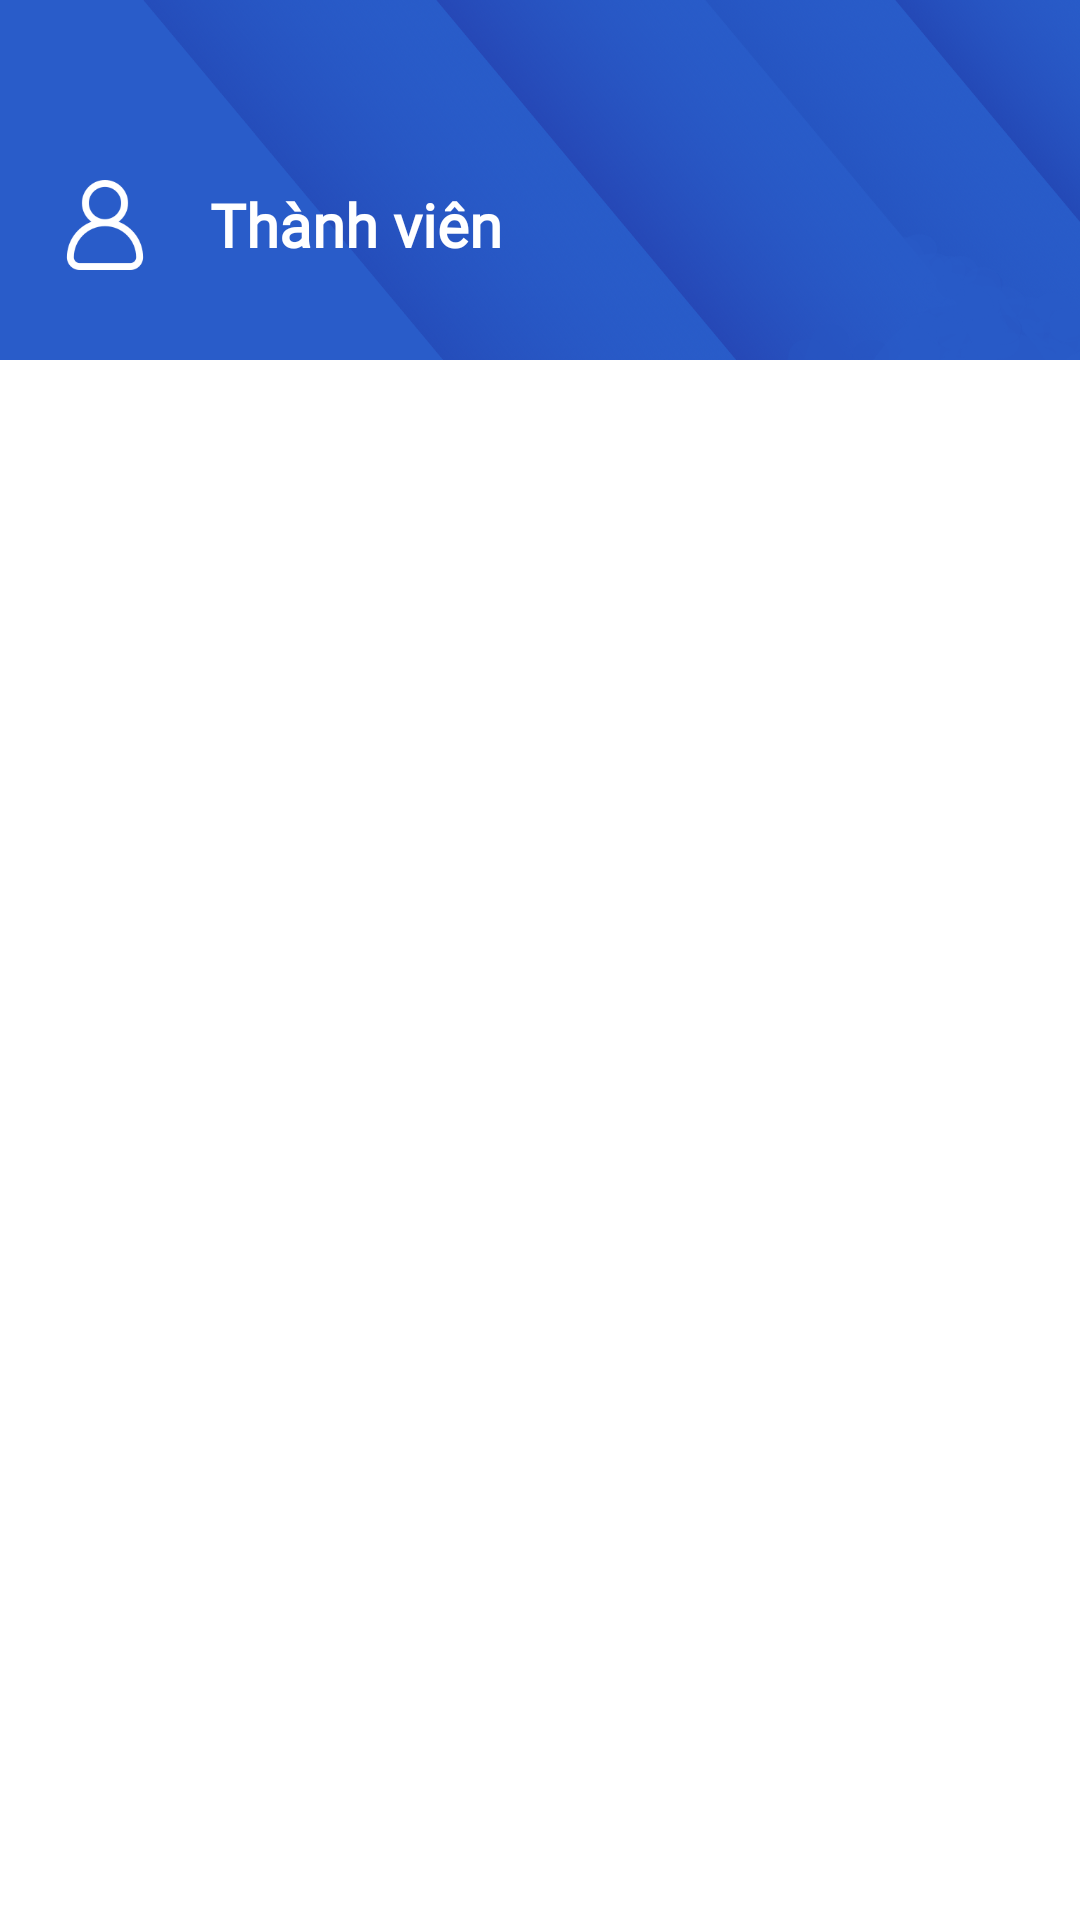

Layout XML and referenced resources for this Android screen:
<!-- AndroidManifest.xml: application theme Theme.ShubClassroom -->
<!-- res/layout/fragment_student_class_member_detail.xml -->
<?xml version="1.0" encoding="utf-8"?>
<layout xmlns:app="http://schemas.android.com/apk/res-auto">








    <LinearLayout xmlns:android="http://schemas.android.com/apk/res/android"
        xmlns:tools="http://schemas.android.com/tools"
        android:layout_width="match_parent"
        android:layout_height="match_parent"
        android:orientation="vertical"
        tools:context=".view.student.ClassMemberDetailStudentFragment">

        <LinearLayout
            android:layout_width="match_parent"
            android:layout_height="120dp"
            android:background="@drawable/background1"
            android:orientation="vertical">

            <ImageButton
                android:id="@+id/ib_backclass"
                android:layout_width="50dp"
                android:layout_height="50dp"
                android:layout_marginLeft="10dp"
                android:background="@null"
                android:contentDescription="backBtn"
                android:padding="15dp"
                android:scaleType="centerInside"
                android:src="@drawable/ic_baseline_arrow_back_ios_24" />

            <LinearLayout
                android:layout_width="match_parent"
                android:layout_height="50dp"
                android:layout_marginHorizontal="10dp">

                <ImageView
                    android:layout_width="30dp"
                    android:layout_height="30dp"
                    android:layout_gravity="center"
                    android:layout_marginHorizontal="10dp"
                    android:scaleType="fitCenter"
                    android:src="@drawable/user" />

                <TextView
                    android:layout_width="wrap_content"
                    android:layout_height="50dp"
                    android:layout_marginLeft="10dp"
                    android:fontFamily="@font/kantumruy"
                    android:gravity="center"
                    android:text="Thành viên"
                    android:textColor="@color/white"
                    android:textSize="20sp"
                    android:textStyle="bold" />
            </LinearLayout>

        </LinearLayout>

        <ScrollView
            android:layout_width="match_parent"
            android:layout_height="wrap_content">

            <androidx.recyclerview.widget.RecyclerView
                android:id="@+id/rv_classMember"
                android:layout_width="match_parent"
                android:layout_height="wrap_content"
                android:layout_marginHorizontal="10dp"
                android:layout_marginTop="20dp" />
        </ScrollView>

    </LinearLayout>
</layout>
<!-- resources referenced by this layout -->
<resources>
  <color name="white">#FFFFFFFF</color>
  <!-- drawable background1: png bitmap (drawable, 316042 bytes) -->
  <!-- drawable user: png bitmap (drawable, 3786 bytes) -->
  <style name="Theme.ShubClassroom" parent="Theme.MaterialComponents.DayNight.NoActionBar">
          
          <item name="colorPrimary">@color/blue</item>
          <item name="colorPrimaryVariant">@color/purple_700</item>
          <item name="colorOnPrimary">@color/white</item>
          
          <item name="colorSecondary">@color/teal_200</item>
          <item name="colorSecondaryVariant">@color/teal_700</item>
          <item name="colorOnSecondary">@color/black</item>
          
          <item name="android:statusBarColor">@color/white</item>
          
          <item name="android:windowFullscreen">true</item>
          <item name="android:windowContentOverlay">@null</item>
      </style>
  <color name="blue">#1D89E4</color>
  <color name="purple_700">#FF3700B3</color>
  <color name="teal_200">#FF03DAC5</color>
  <color name="teal_700">#FF018786</color>
  <color name="black">#FF000000</color>
</resources>
